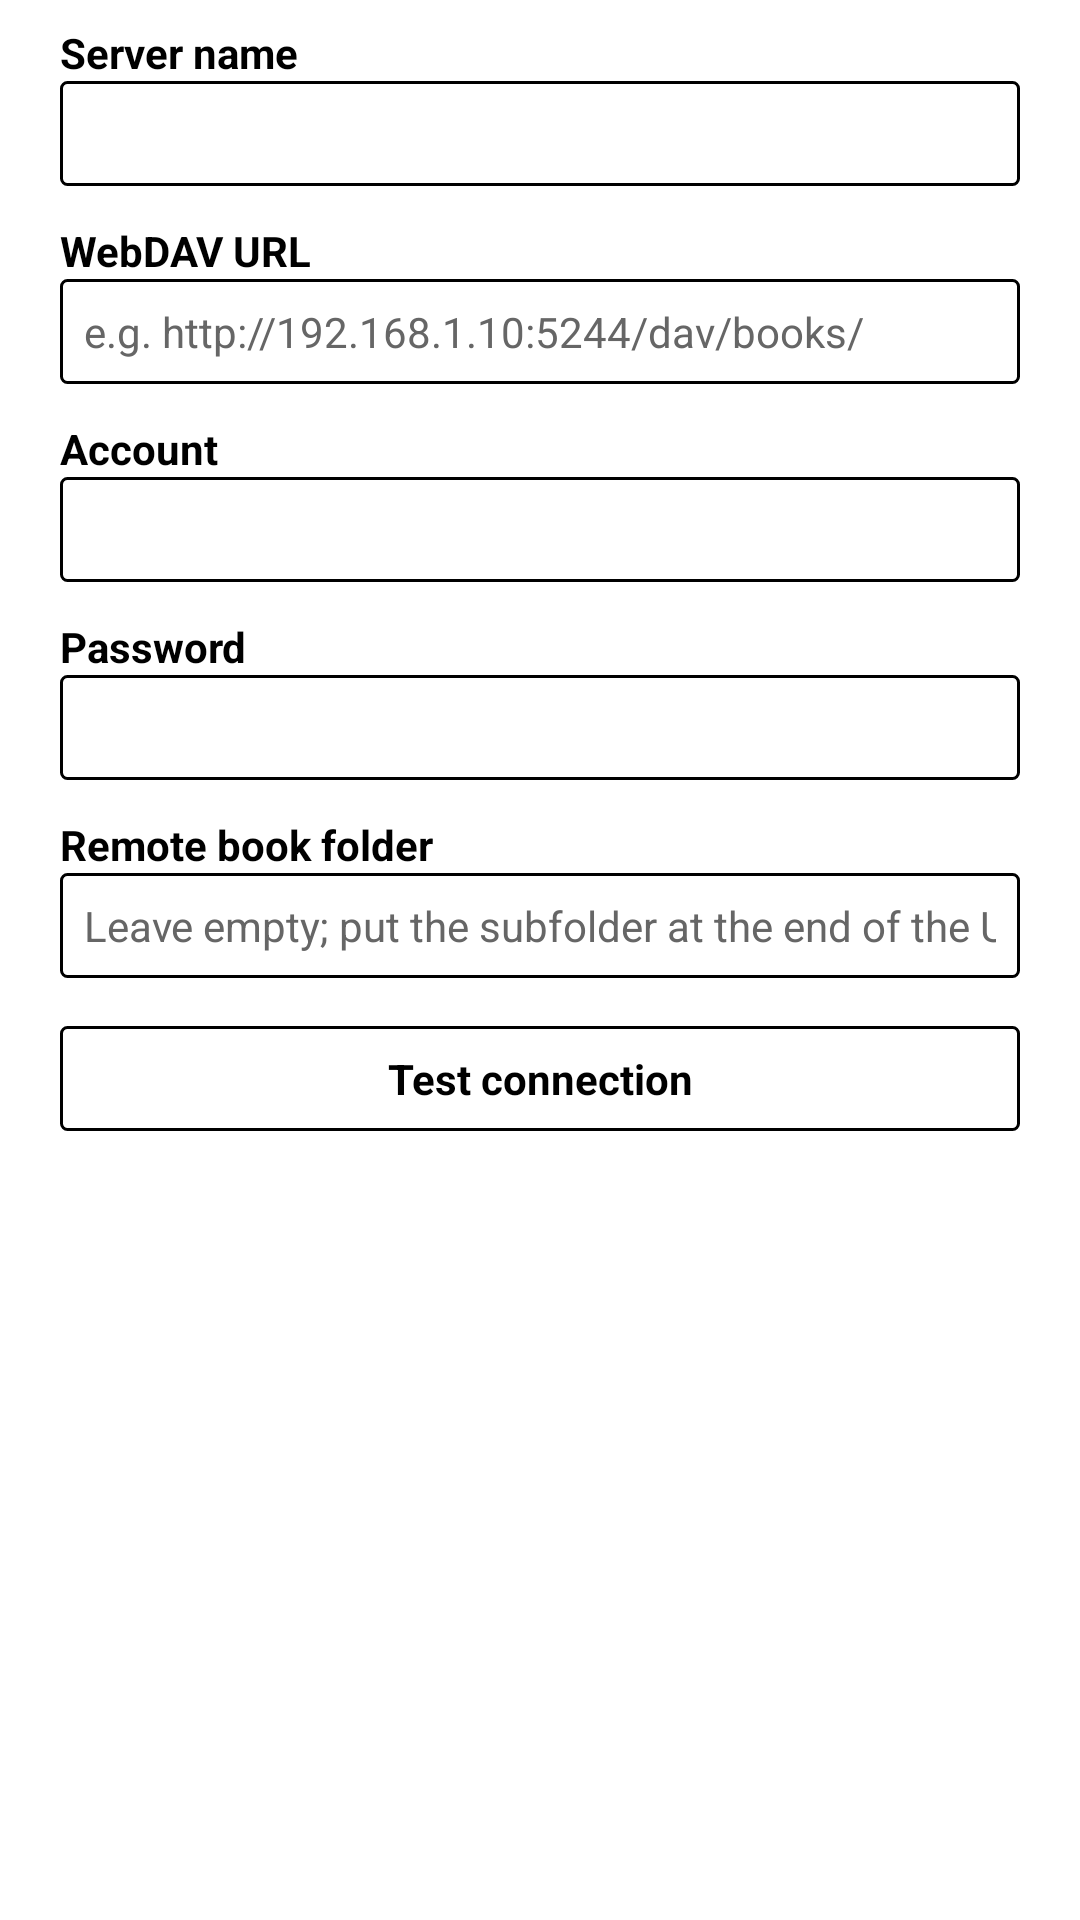

Produce the Android XML layout that renders to this screen, including the resource entries it uses.
<!-- AndroidManifest.xml: application theme AppTheme.EInk -->
<!-- res/layout/dialog_net_book_server.xml -->
<?xml version="1.0" encoding="utf-8"?>
<ScrollView xmlns:android="http://schemas.android.com/apk/res/android"
    xmlns:tools="http://schemas.android.com/tools"
    android:layout_width="match_parent"
    android:layout_height="wrap_content">

    <LinearLayout
        android:layout_width="match_parent"
        android:layout_height="wrap_content"
        android:orientation="vertical"
        android:paddingLeft="20dp"
        android:paddingRight="20dp"
        android:paddingTop="8dp"
        android:paddingBottom="8dp">

        <TextView
            android:layout_width="wrap_content"
            android:layout_height="wrap_content"
            android:text="@string/net_book_server_name"
            android:textColor="@color/black"
            android:textSize="14sp"
            android:textStyle="bold" />

        <EditText
            android:id="@+id/et_name"
            android:layout_width="match_parent"
            android:layout_height="wrap_content"
            android:background="@drawable/bg_ink_outline_button"
            android:inputType="text"
            android:padding="8dp"
            android:singleLine="true"
            android:textColor="@color/black"
            android:textSize="14sp" />

        <TextView
            android:layout_width="wrap_content"
            android:layout_height="wrap_content"
            android:layout_marginTop="12dp"
            android:text="@string/net_book_server_url"
            android:textColor="@color/black"
            android:textSize="14sp"
            android:textStyle="bold" />

        <EditText
            android:id="@+id/et_url"
            android:layout_width="match_parent"
            android:layout_height="wrap_content"
            android:background="@drawable/bg_ink_outline_button"
            android:hint="@string/net_book_server_hint"
            android:inputType="textUri"
            android:padding="8dp"
            android:singleLine="true"
            android:textColor="@color/black"
            android:textColorHint="#FF666666"
            android:textSize="14sp" />

        <TextView
            android:layout_width="wrap_content"
            android:layout_height="wrap_content"
            android:layout_marginTop="12dp"
            android:text="@string/net_book_server_account"
            android:textColor="@color/black"
            android:textSize="14sp"
            android:textStyle="bold" />

        <EditText
            android:id="@+id/et_account"
            android:layout_width="match_parent"
            android:layout_height="wrap_content"
            android:background="@drawable/bg_ink_outline_button"
            android:inputType="text"
            android:padding="8dp"
            android:singleLine="true"
            android:textColor="@color/black"
            android:textSize="14sp" />

        <TextView
            android:layout_width="wrap_content"
            android:layout_height="wrap_content"
            android:layout_marginTop="12dp"
            android:text="@string/net_book_server_password"
            android:textColor="@color/black"
            android:textSize="14sp"
            android:textStyle="bold" />

        <EditText
            android:id="@+id/et_password"
            android:layout_width="match_parent"
            android:layout_height="wrap_content"
            android:background="@drawable/bg_ink_outline_button"
            android:inputType="textPassword"
            android:padding="8dp"
            android:singleLine="true"
            android:textColor="@color/black"
            android:textSize="14sp" />

        <TextView
            android:layout_width="wrap_content"
            android:layout_height="wrap_content"
            android:layout_marginTop="12dp"
            android:text="@string/net_book_server_path"
            android:textColor="@color/black"
            android:textSize="14sp"
            android:textStyle="bold" />

        <EditText
            android:id="@+id/et_path"
            android:layout_width="match_parent"
            android:layout_height="wrap_content"
            android:background="@drawable/bg_ink_outline_button"
            android:hint="@string/net_book_server_path_hint"
            android:inputType="text"
            android:padding="8dp"
            android:singleLine="true"
            android:textColor="@color/black"
            android:textColorHint="#FF666666"
            android:textSize="14sp" />

        <TextView
            android:id="@+id/tv_test"
            android:layout_width="match_parent"
            android:layout_height="wrap_content"
            android:layout_marginTop="16dp"
            android:background="@drawable/bg_ink_outline_button"
            android:gravity="center"
            android:padding="8dp"
            android:text="@string/net_book_test_connection"
            android:textColor="@color/black"
            android:textSize="14sp"
            android:textStyle="bold" />
    </LinearLayout>
</ScrollView>
<!-- resources referenced by this layout -->
<resources>
  <color name="black">#000000</color>
  <string name="net_book_server_account">Account</string>
  <string name="net_book_server_hint">e.g. http://192.168.1.10:5244/dav/books/</string>
  <string name="net_book_server_name">Server name</string>
  <string name="net_book_server_password">Password</string>
  <string name="net_book_server_path">Remote book folder</string>
  <string name="net_book_server_path_hint">Leave empty; put the subfolder at the end of the URL</string>
  <string name="net_book_server_url">WebDAV URL</string>
  <string name="net_book_test_connection">Test connection</string>
  <style name="AppTheme.EInk" parent="Base.AppTheme">
          <item name="actionBarStyle">@style/AppTheme.AppBarOverlay.Light</item>
          <item name="android:windowAnimationStyle">@style/AnimationEInkInstant</item>
          <item name="android:windowBackground">@android:color/white</item>
      </style>
  <style name="AppTheme.AppBarOverlay.Light" parent="ThemeOverlay.AppCompat.Light">
          <item name="colorAccent">@color/black</item>
          <item name="android:colorControlNormal">@color/black</item>
          <item name="colorControlNormal">@color/black</item>
      </style>
  <style name="AnimationEInkInstant">
          <item name="android:windowEnterAnimation">@anim/ink_instant</item>
          <item name="android:windowExitAnimation">@anim/ink_instant</item>
          <item name="android:windowShowAnimation">@anim/ink_instant</item>
          <item name="android:windowHideAnimation">@anim/ink_instant</item>
          <item name="android:activityOpenEnterAnimation">@anim/ink_instant</item>
          <item name="android:activityOpenExitAnimation">@anim/ink_instant</item>
          <item name="android:activityCloseEnterAnimation">@anim/ink_instant</item>
          <item name="android:activityCloseExitAnimation">@anim/ink_instant</item>
      </style>
  <style name="AppTheme.Dialog" parent="Theme.AppCompat.DayNight.Dialog">
          <item name="android:windowAnimationStyle">@style/AnimationEInkInstant</item>
      </style>
  <style name="AppTheme.AlertDialog" parent="Theme.AppCompat.DayNight.Dialog.Alert">
          <item name="android:windowAnimationStyle">@style/AnimationEInkInstant</item>
      </style>
  <!-- drawable ink_press_feedback (drawable) -->
  <?xml version="1.0" encoding="utf-8"?>
  <selector xmlns:android="http://schemas.android.com/apk/res/android">
      
      <item android:state_pressed="true" android:drawable="@color/transparent" />
      <item android:state_focused="true" android:drawable="@color/transparent" />
      <item android:drawable="@android:color/transparent" />
  </selector>
  <color name="primary">#FFFFFF</color>
  <color name="primaryDark">#FFFFFF</color>
  <color name="accent">#000000</color>
  <style name="Style.PopupMenu" parent="Widget.AppCompat.PopupMenu">
          <item name="android:popupBackground">@drawable/bg_popup_menu</item>
          <item name="android:popupAnimationStyle">@style/AnimationEInkInstant</item>
      </style>
  <style name="Style.MenuItemText" parent="@android:style/TextAppearance.Widget.IconMenu.Item">
          <item name="android:textColor">@color/menu_color_default</item>
          <item name="android:textSize">16sp</item>
      </style>
  <color name="transparent">#00000000</color>
  <color name="menu_color_default">#000000</color>
</resources>
